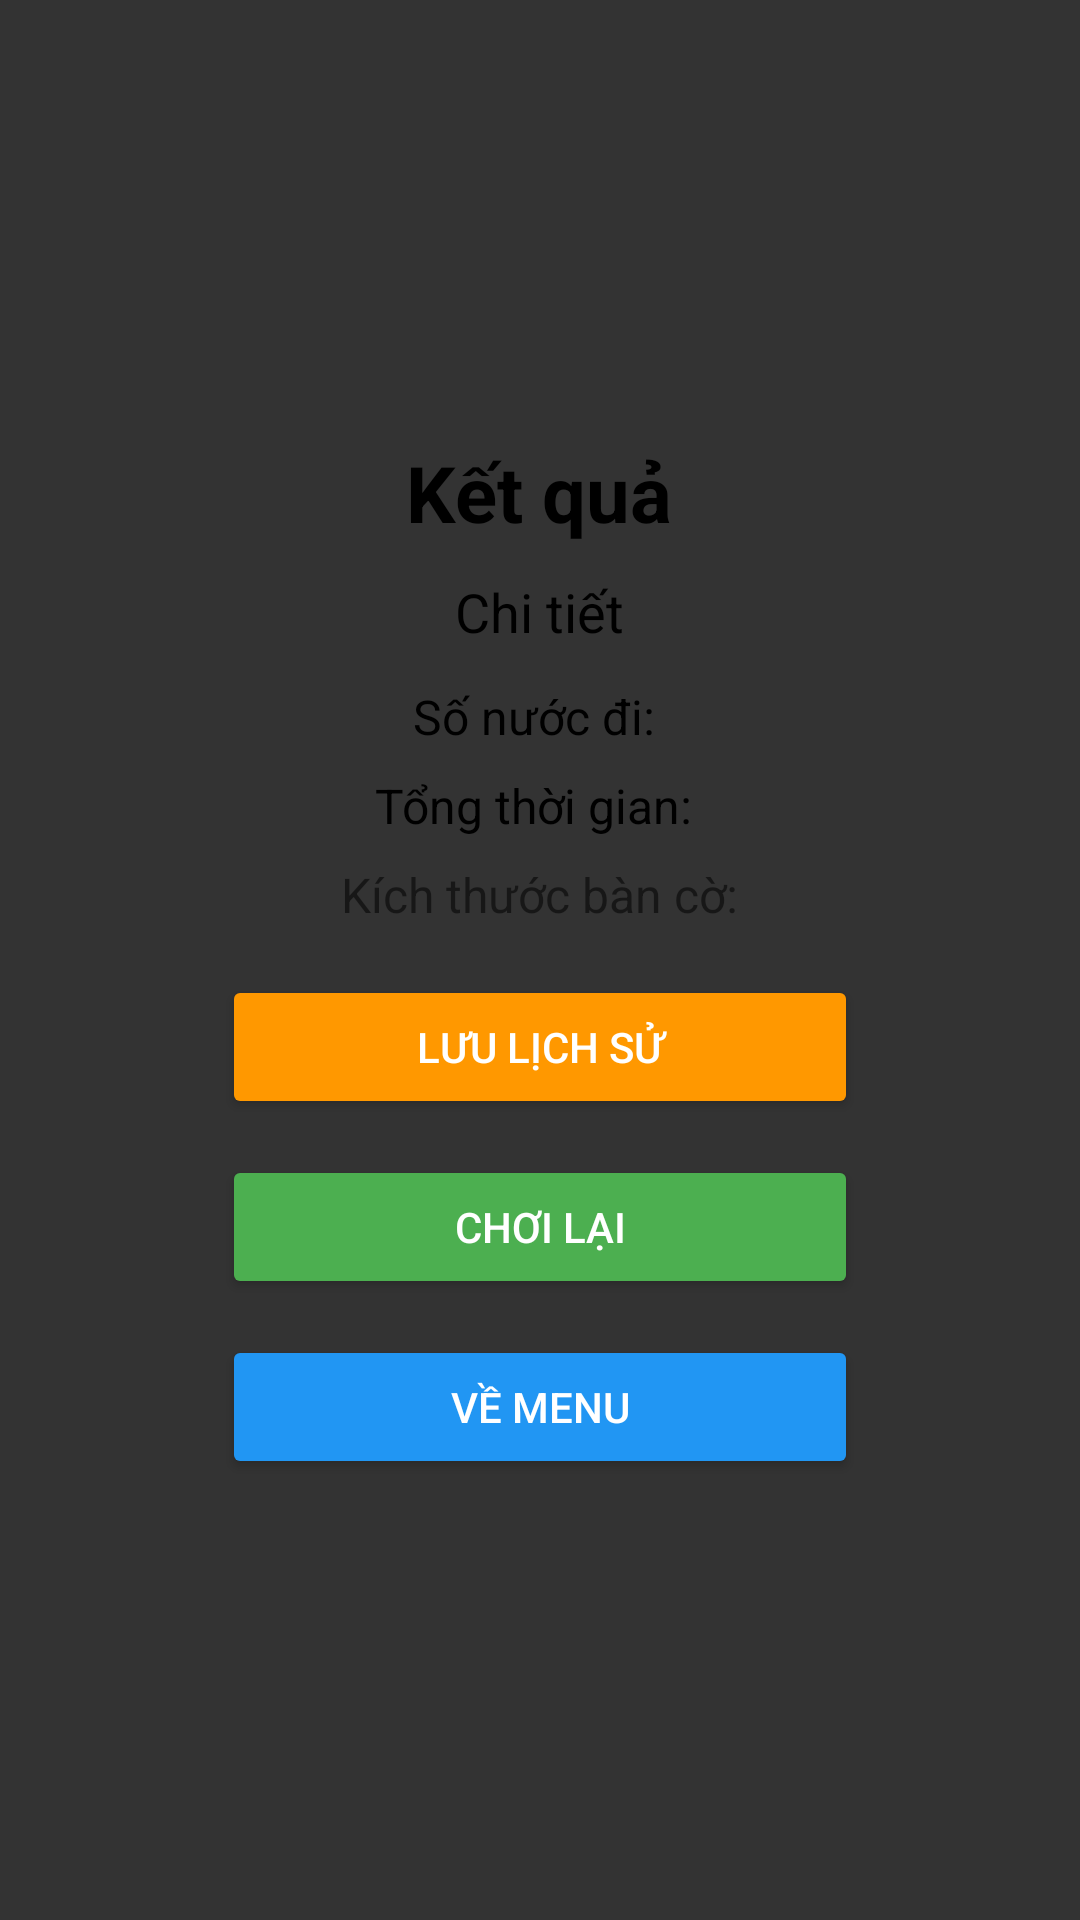

Produce the Android XML layout that renders to this screen, including the resource entries it uses.
<!-- AndroidManifest.xml: application theme Theme.Carogame -->
<!-- res/layout/activity_result.xml -->
<?xml version="1.0" encoding="utf-8"?>
<RelativeLayout xmlns:android="http://schemas.android.com/apk/res/android"
    xmlns:tools="http://schemas.android.com/tools"
    android:layout_width="match_parent"
    android:layout_height="match_parent"
    android:background="#CC000000"
    android:padding="20dp">

    <LinearLayout
        android:layout_width="match_parent"
        android:layout_height="wrap_content"
        android:layout_centerInParent="true"
        android:layout_margin="30dp"
        android:background="@drawable/bg_rounded"
        android:orientation="vertical"
        android:padding="24dp"
        android:gravity="center_horizontal">

        
        <TextView
            android:id="@+id/tvResult"
            android:layout_width="wrap_content"
            android:layout_height="wrap_content"
            android:gravity="center"
            android:text="Kết quả"
            android:textColor="#000000"
            android:textSize="26sp"
            android:textStyle="bold" />

        
        <TextView
            android:id="@+id/tvMessage"
            android:layout_width="wrap_content"
            android:layout_height="wrap_content"
            android:layout_marginTop="10dp"
            android:gravity="center"
            android:text="Chi tiết"
            android:textColor="#000000"
            android:textSize="18sp" />

        
        <TextView
            android:id="@+id/tvWinnerMoves"
            android:layout_width="wrap_content"
            android:layout_height="wrap_content"
            android:layout_marginTop="12dp"
            android:text="Số nước đi: "
            android:textColor="#000000"
            android:textSize="16sp"
            android:gravity="center" />

        
        <TextView
            android:id="@+id/tvTotalTime"
            android:layout_width="wrap_content"
            android:layout_height="wrap_content"
            android:layout_marginTop="8dp"
            android:text="Tổng thời gian: "
            android:textColor="#000000"
            android:textSize="16sp"
            android:gravity="center" />

        <TextView
            android:id="@+id/tvBoardSize"
            android:layout_width="wrap_content"
            android:layout_height="wrap_content"
            android:text="Kích thước bàn cờ:"
            android:textSize="16sp"
            android:layout_marginTop="8dp"
            />

        
        <Button
            android:id="@+id/btnSaveHistory"
            android:layout_width="match_parent"
            android:layout_height="wrap_content"
            android:layout_marginTop="16dp"
            android:backgroundTint="#FF9800"
            android:text="Lưu lịch sử"
            android:textColor="#FFFFFF" />

        
        <Button
            android:id="@+id/btnPlayAgain"
            android:layout_width="match_parent"
            android:layout_height="wrap_content"
            android:layout_marginTop="12dp"
            android:backgroundTint="#4CAF50"
            android:text="Chơi lại"
            android:textColor="#FFFFFF" />

        
        <Button
            android:id="@+id/btnBackToMenu"
            android:layout_width="match_parent"
            android:layout_height="wrap_content"
            android:layout_marginTop="12dp"
            android:backgroundTint="#2196F3"
            android:text="Về menu"
            android:textColor="#FFFFFF" />

    </LinearLayout>
</RelativeLayout>
<!-- resources referenced by this layout -->
<resources>
  <style name="Theme.Carogame" parent="Theme.MaterialComponents.DayNight.DarkActionBar">
          
      </style>
</resources>
